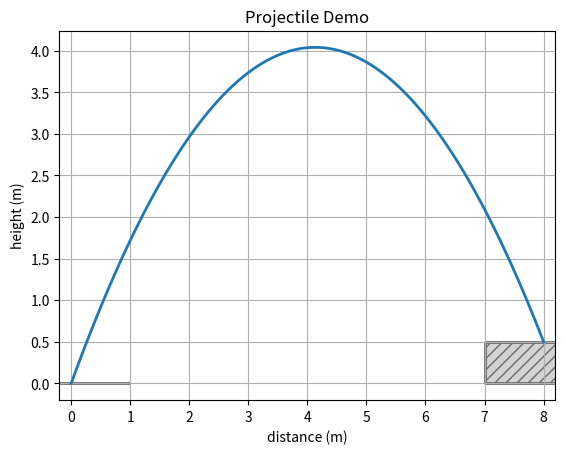

Recreate this plot in Python.
import matplotlib.pyplot as plt
from matplotlib.collections import PatchCollection
from matplotlib.patches import Rectangle
import numpy as np

# https://math.stackexchange.com/a/3019497

G = 9.81  # m/s^2


def run_demo():
    launch_velocity = 10  # m/s
    launch_height = 0  # m
    target_distance = 8  # m
    target_height = .5  # m

    launch_angle = get_launch_angle(launch_velocity, launch_height, target_distance, target_height)
    run_projectile_target_demo(launch_height, target_height, target_distance, launch_angle, launch_velocity)


def get_launch_angle(V0, h, xfinal, yfinal):
        return np.rad2deg(np.arctan((V0 ** 2 + np.sqrt(V0 ** 4 - G * (G * xfinal ** 2 + (2 * (yfinal - h) * (V0 ** 2))))) / (G * xfinal)))


def run_projectile_target_demo(h, hfinal, xfinal, theta, Vo):
    rad = np.radians(theta)
    Vx = Vo * np.cos(rad)

    # print the governing projectile equation
    print(f'Equation: y = {h} + {round(np.tan(rad), 5)}x - {round(G / (Vx ** 2 * 2.0), 5)}x^2')

    # compute final x position
    # xfinal = find_final_position(h, theta, Vo)
    print(f'Distance = {round(xfinal, 3)} m')

    # compute max height of projectile
    ymax = find_height_max(h, theta, Vo)
    print(f'Peak Height = {round(ymax, 3)} m')

    # compute time elapsed
    tfinal = time_of_flight(h, theta, Vo)
    print(f'Time of Flight = {round(tfinal, 3)} s')

    # plot
    x = np.linspace(0, xfinal, 100)
    y = h + np.tan(rad) * x - (G / (2.0 * Vx ** 2)) * (x ** 2)

    plot_items = {'xdata': x, 'ydata': y,
                  'xlim': (-0.2, xfinal + 0.2), 'ylim': (),
                  'box_left': (-1, 0), 'box_left_height': h, 'box_right': (xfinal - 1, 0), 'box_right_height': hfinal,
                  'xlabel': 'distance (m)', 'ylabel': 'height (m)', 'title': 'Projectile Demo'}
    plot(plot_items)


def find_position_at_time(h, theta, Vo, t):
    rad = np.radians(theta)
    Vy = Vo * np.sin(rad)
    return h + Vy * t - ((G / 2.0) * (t ** 2))


def find_final_position(h, theta, Vo):
    rad = np.radians(theta)
    Vx = Vo * np.cos(rad)
    return time_of_flight(h, theta, Vo) * Vx


def time_of_flight(h, theta, Vo):
    rad = np.radians(theta)
    Vy = Vo * np.sin(rad)
    return (Vy + np.sqrt(Vy ** 2 + 2 * G * h)) / G


def find_height_max(h, theta, Vo):
    rad = np.radians(theta)
    Vy = Vo * np.sin(rad)
    return h + (Vy ** 2) / (2 * G)


def plot(plot_items):
    fig, ax1 = plt.subplots()
    xdata = plot_items['xdata']
    ydata = plot_items['ydata']
    ax1.plot(xdata, ydata, linewidth=2.0)

    # rectangles
    left_anchor = plot_items['box_left']
    right_anchor = plot_items['box_right']
    box_left_height = plot_items['box_left_height']
    box_right_height = plot_items['box_right_height']

    boxes = [Rectangle(left_anchor, 2, box_left_height), Rectangle(right_anchor, 2, box_right_height)]

    # Create patch collection with specified colour/alpha
    pc = PatchCollection(boxes, facecolor='lightgray', hatch='///', edgecolor='dimgray', linewidth=2)
    ax1.add_collection(pc)

    # limits
    ax1.set(xlim=plot_items['xlim'])

    ax1.set_title(plot_items['title'])
    ax1.set_xlabel(plot_items['xlabel'])
    ax1.set_ylabel(plot_items['ylabel'])

    plt.grid()
    plt.show()


# Press the green button in the gutter to run the script.
if __name__ == '__main__':
    run_demo()
